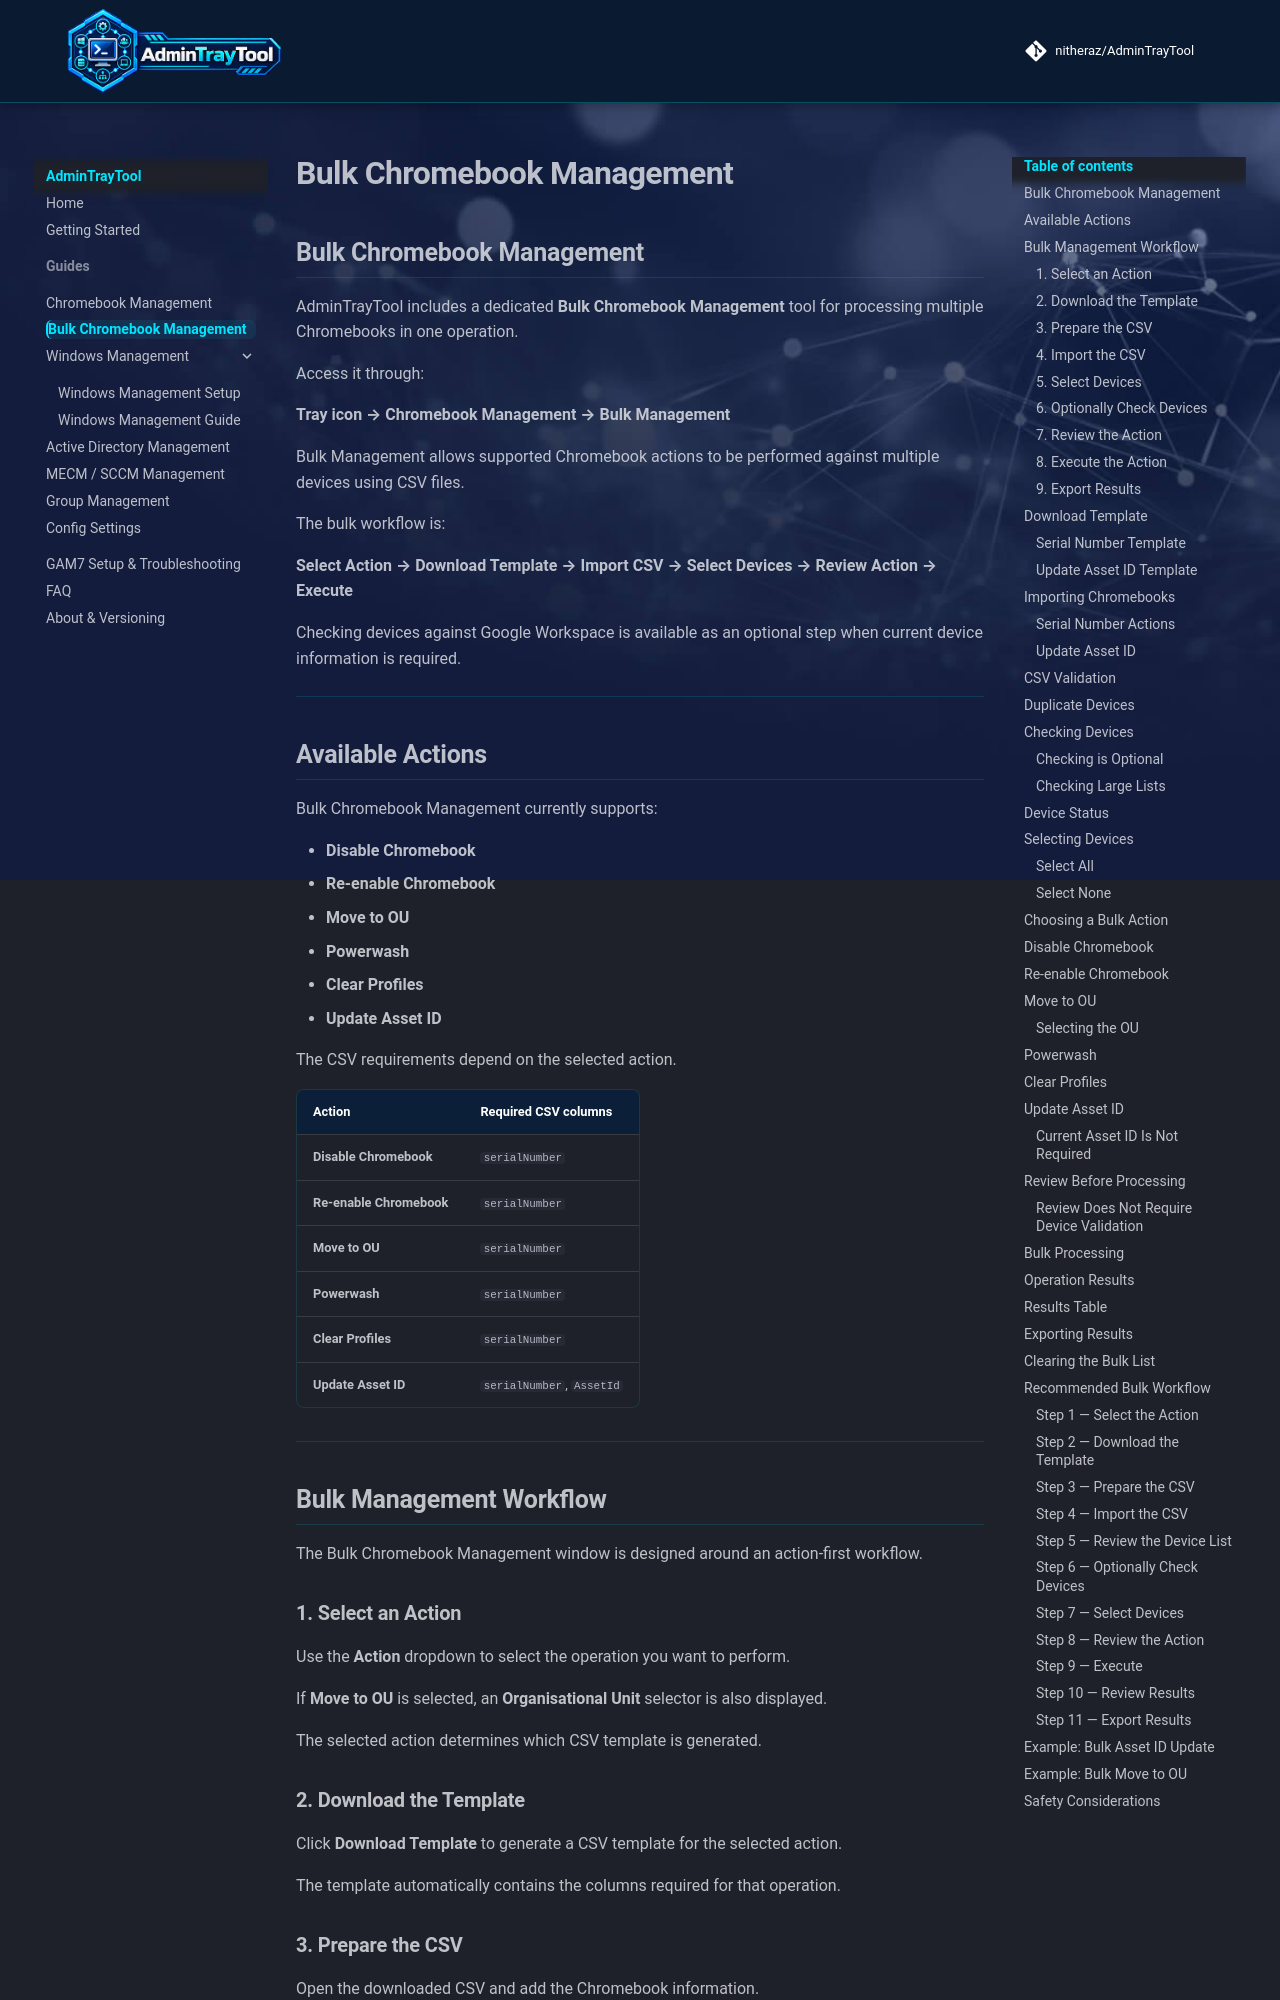

repository: nitheraz/AdminTrayTool · page: guides/bulk-chromebook-management/index.html · generator: mkdocs

## Bulk Chromebook Management

AdminTrayTool includes a dedicated **Bulk Chromebook Management** tool for processing multiple Chromebooks in one operation.

Access it through:

**Tray icon → Chromebook Management → Bulk Management**

Bulk Management allows supported Chromebook actions to be performed against multiple devices using CSV files.

The bulk workflow is:

**Select Action → Download Template → Import CSV → Select Devices → Review Action → Execute**

Checking devices against Google Workspace is available as an optional step when current device information is required.

---

## Available Actions

Bulk Chromebook Management currently supports:

* **Disable Chromebook**
* **Re-enable Chromebook**
* **Move to OU**
* **Powerwash**
* **Clear Profiles**
* **Update Asset ID**

The CSV requirements depend on the selected action.

| Action | Required CSV columns |
|---|---|
| **Disable Chromebook** | `serialNumber` |
| **Re-enable Chromebook** | `serialNumber` |
| **Move to OU** | `serialNumber` |
| **Powerwash** | `serialNumber` |
| **Clear Profiles** | `serialNumber` |
| **Update Asset ID** | `serialNumber`, `AssetId` |

---

## Bulk Management Workflow

The Bulk Chromebook Management window is designed around an action-first workflow.

### 1. Select an Action

Use the **Action** dropdown to select the operation you want to perform.

If **Move to OU** is selected, an **Organisational Unit** selector is also displayed.

The selected action determines which CSV template is generated.

### 2. Download the Template

Click **Download Template** to generate a CSV template for the selected action.

The template automatically contains the columns required for that operation.
